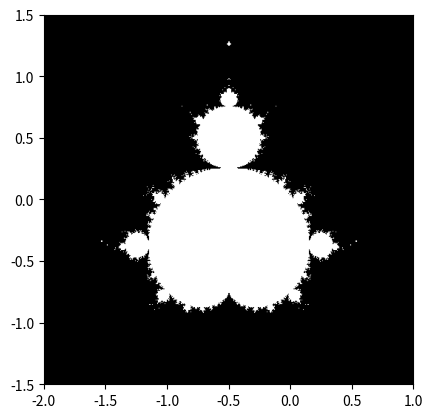

Write the Python code that produced this figure.
import numpy as np
import warnings

#prevents overflow encountered in square
warnings.filterwarnings('ignore')

def mandelbrot(N_max, threshold, n):
    #sets x and y parameters for a nxn 1D array
    x = np.linspace(-2, 1, n)
    y = np.linspace( -1.5, 1.5, n)
    
    #nxn grid (2D array)
    x1, y1 = np.meshgrid(x, y)
    #complex values
    c = x1 + 1j*y1
    
    z = 0
    #iteration to compute z for each complex value
    for j in range(N_max):
        z = z**2 + c
    
    #2D boolean array which checks when |z| < threshold
    mask = (abs(z) < threshold)
    
    return mask

#calls on the mandelbrot function
mask = mandelbrot(N_max = 50, threshold = 50, n = 500)

#shows and saves result of plot as "mandelbrot.png"
import matplotlib.pyplot as plt

plt.imshow(mask.T, extent = [-2, 1, -1.5, 1.5])
plt.gray()
plt.savefig('mandelbrot.png')
